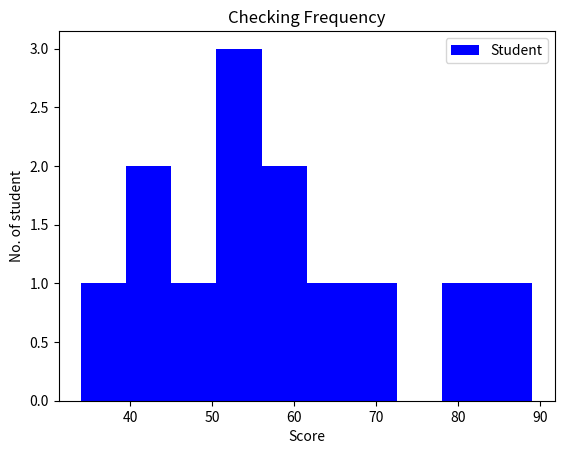

Write the Python code that produced this figure.
import matplotlib.pyplot as plt

x = [40, 45, 43, 56, 54, 34, 56, 78, 54, 64.45, 54, 67, 89]

plt.hist(x, label='Student', color='blue')
plt.title("Checking Frequency")
plt.xlabel('Score')
plt.ylabel('No. of student')
plt.legend()
plt.show()
